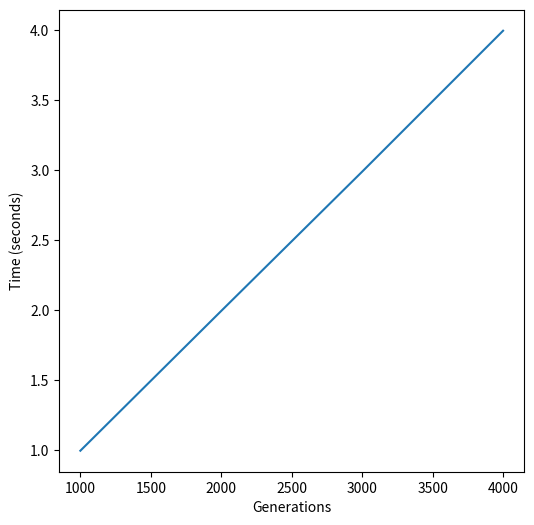

Recreate this plot in Python.
import matplotlib.pyplot as plt
import numpy as np

# Data: number of rows for each rank and total columns
gens = [1000, 2000, 3000, 4000]
time = [0.996, 1.994, 2.988, 3.994]

# Create a figure and axis for the plot
fig, ax = plt.subplots(figsize=(6, 6))

# Set the labels and title of the plot
ax.set_xlabel('Generations')
ax.set_ylabel('Time (seconds)')
ax.plot(gens, time)

plt.savefig("gen_scale.png")
